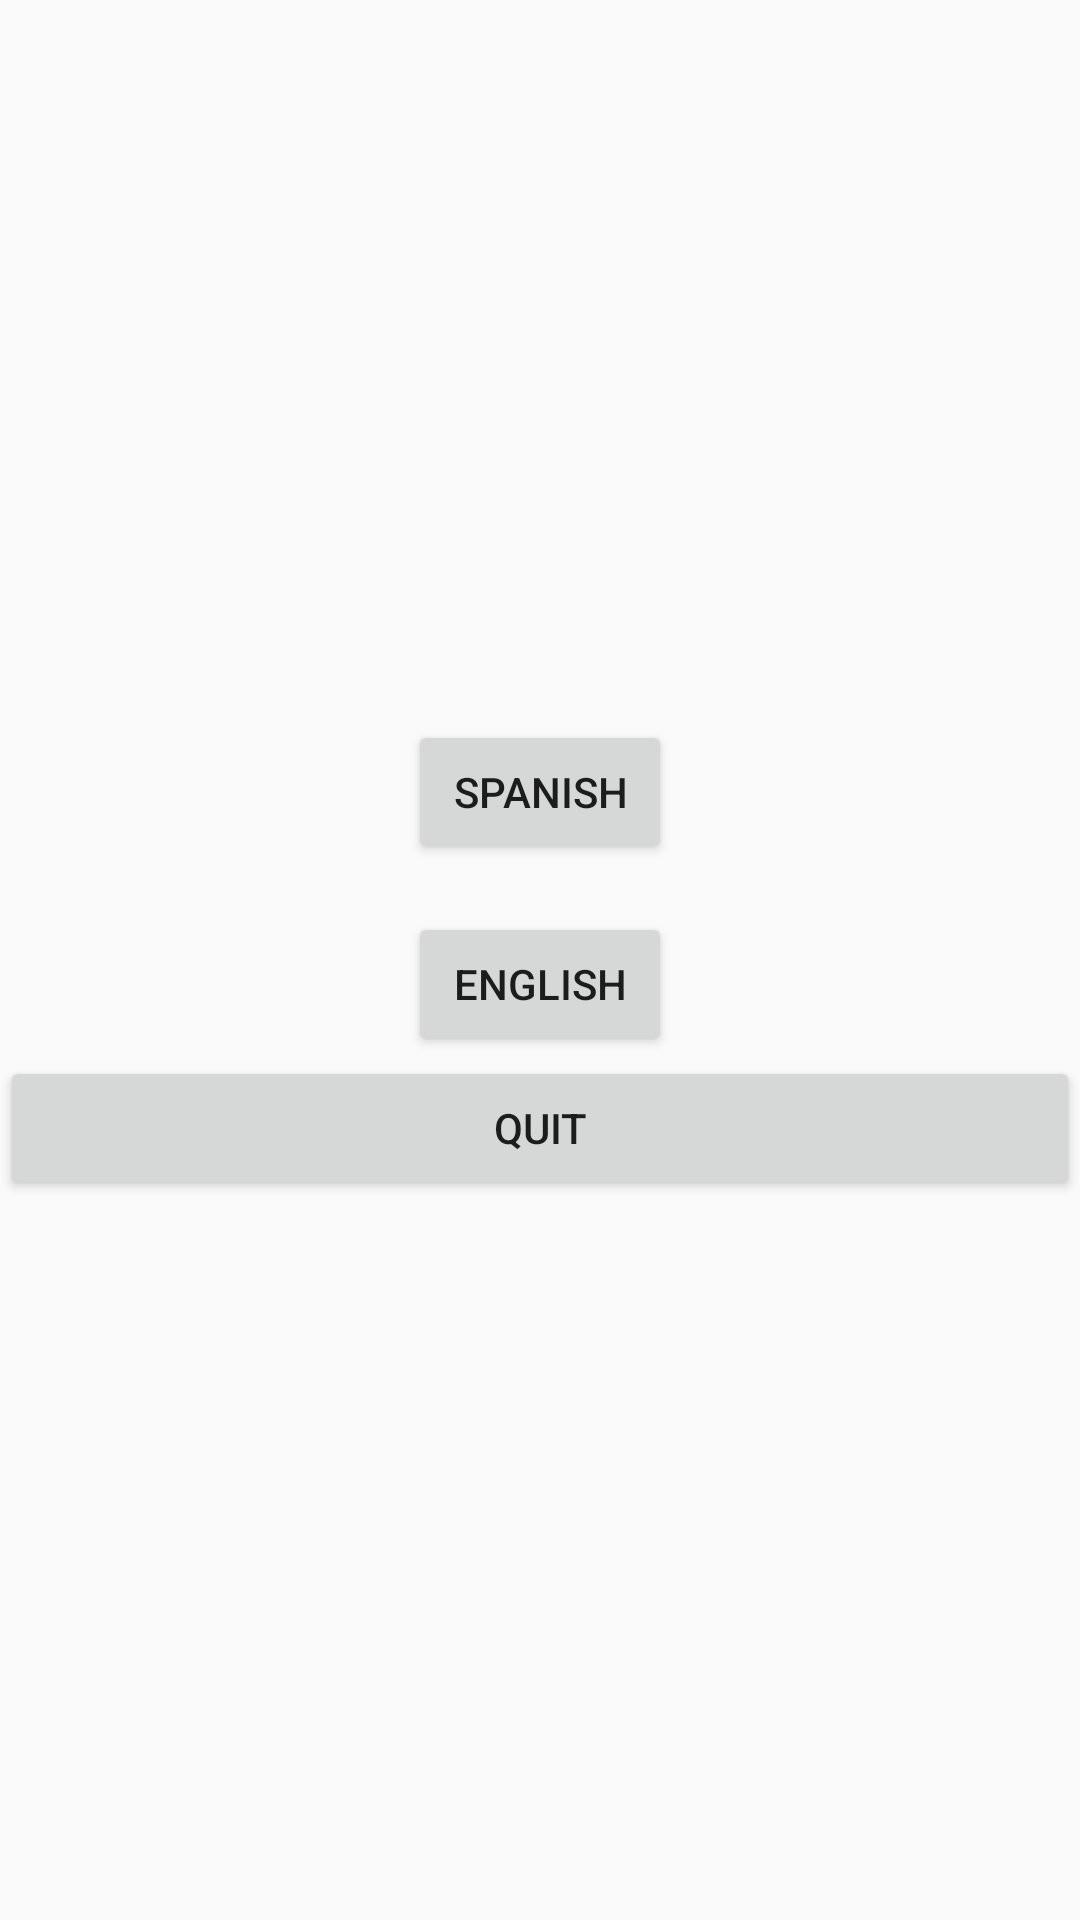

This screen was rendered from an Android layout file. Write that file and the resources it references.
<!-- AndroidManifest.xml: application theme Theme.MemoryCrafters -->
<!-- res/layout/activity_language.xml -->
<?xml version="1.0" encoding="utf-8"?>
<LinearLayout xmlns:android="http://schemas.android.com/apk/res/android"
    android:layout_width="match_parent"
    android:layout_height="match_parent"
    android:orientation="vertical"
    android:gravity="center">

    <Button
        android:id="@+id/spanishButton"
        android:layout_width="wrap_content"
        android:layout_height="wrap_content"
        android:text="Spanish" />

    <Button
        android:id="@+id/englishButton"
        android:layout_width="wrap_content"
        android:layout_height="wrap_content"
        android:text="English"
        android:layout_marginTop="16dp" />

    <Button
        android:id="@+id/exitLanguageButton"
        android:layout_width="match_parent"
        android:layout_height="wrap_content"
        android:text="@string/boton_quit" />

</LinearLayout>
<!-- resources referenced by this layout -->
<resources>
  <string name="boton_quit">Quit</string>
  <style name="Theme.MemoryCrafters" parent="Theme.AppCompat.Light.DarkActionBar">
          <item name="colorPrimary">@color/colorPrimary</item>
          <item name="colorPrimaryDark">@color/colorPrimaryVariant</item>
          <item name="colorPrimaryVariant">@color/colorPrimaryVariant</item>
          <item name="colorSecondary">@color/colorSecondary</item>
          <item name="colorAccent">@color/colorAccent</item>
          <item name="android:statusBarColor">@color/colorPrimaryVariant</item>
      </style>
  <color name="colorPrimary">#039BE5</color>
  <color name="colorPrimaryVariant">#0288D1</color>
  <color name="colorSecondary">#FFA000</color>
  <color name="colorAccent">#03DAC5</color>
</resources>
